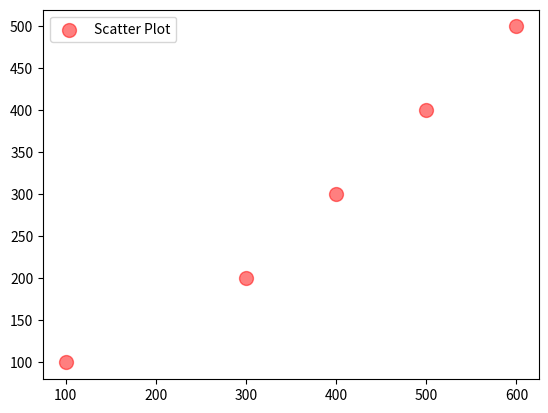

Reproduce this figure in Python.
import matplotlib.pyplot as plt


x = [100, 300, 400, 500, 600]
y = [100, 200, 300, 400, 500]

# 1. Define the plot and assign the label
plt.scatter(x, y, color='red', marker='o', s=100, label='Scatter Plot', alpha = 0.5) # s = size of the marker # alpha = transparency of the marke

# 2. TRIGGER THE LABEL TO DISPLAY
plt.legend() 

# 3. Render the chart
plt.show()
